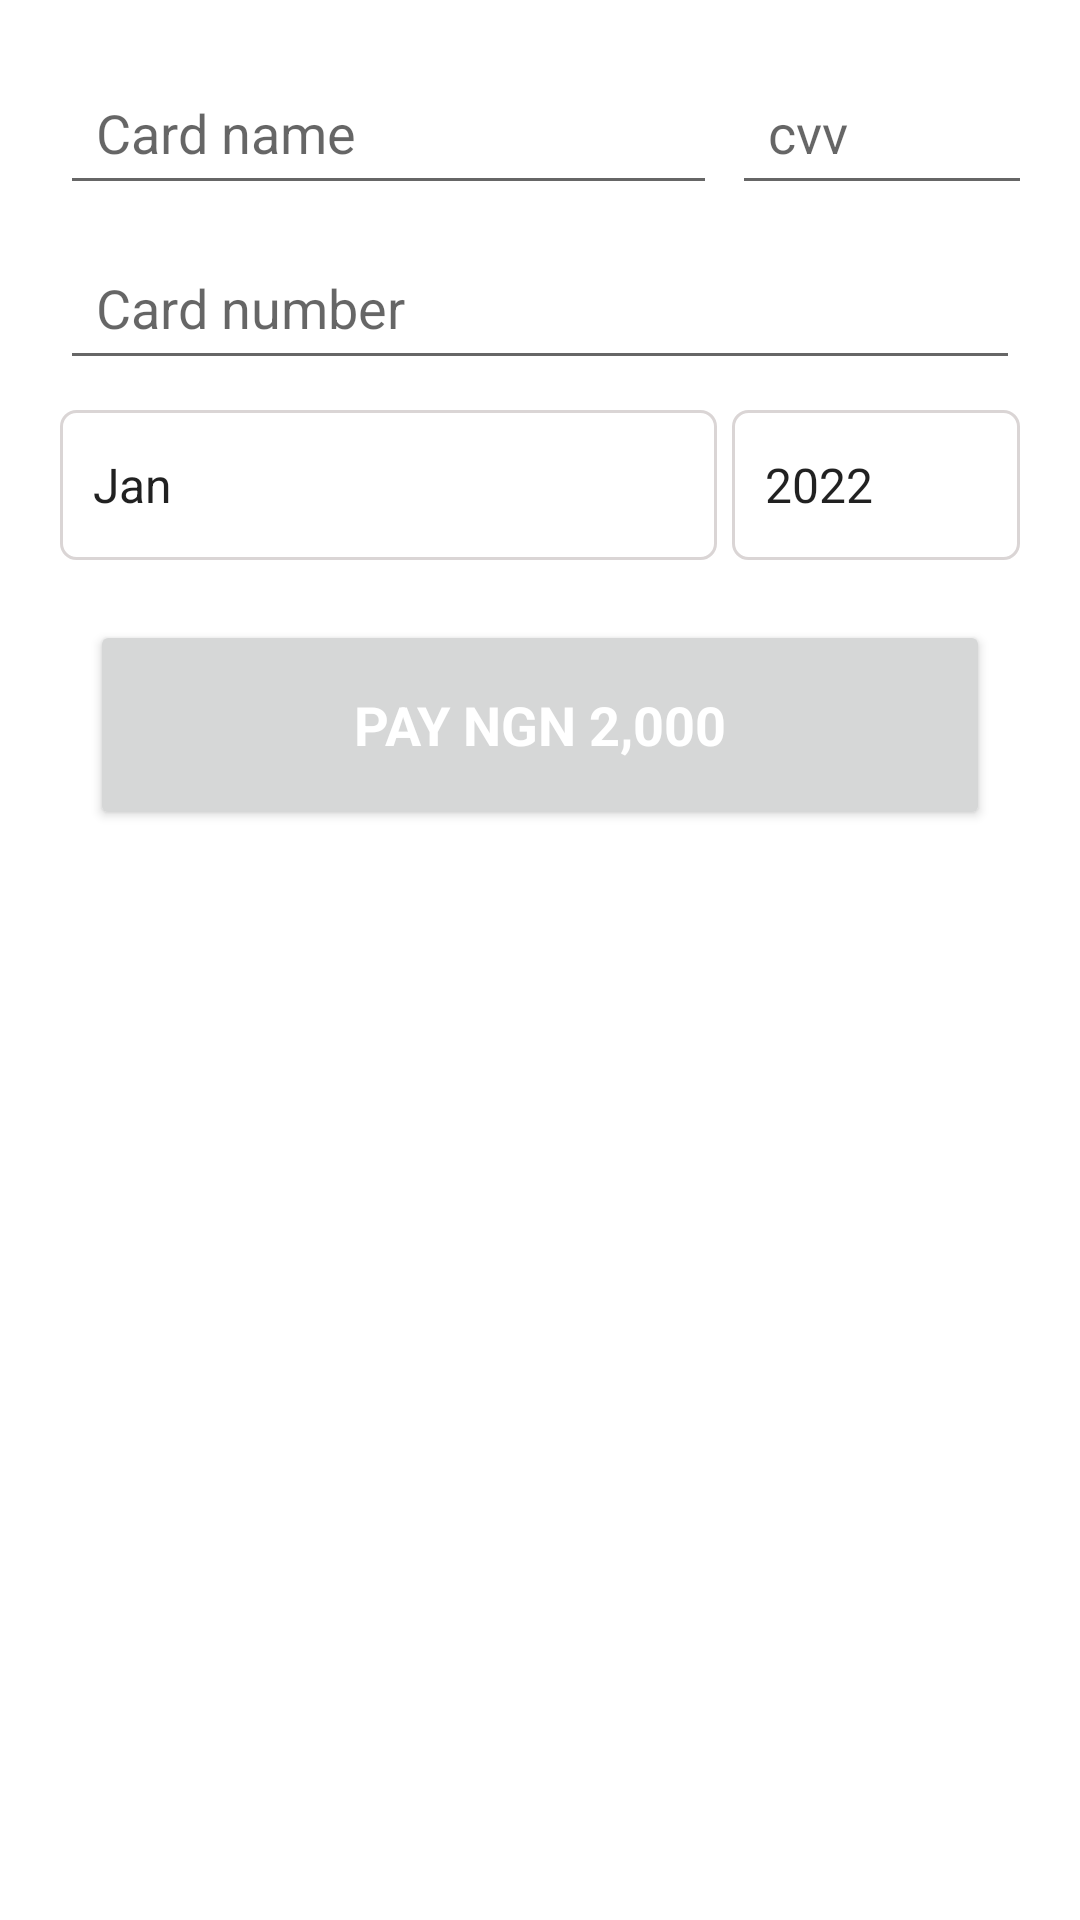

This screen was rendered from an Android layout file. Write that file and the resources it references.
<!-- AndroidManifest.xml: application theme Theme.Sentinel_life -->
<!-- res/layout/activity_payment.xml -->
<?xml version="1.0" encoding="utf-8"?>
<LinearLayout xmlns:android="http://schemas.android.com/apk/res/android"
    xmlns:app="http://schemas.android.com/apk/res-auto"
    xmlns:tools="http://schemas.android.com/tools"
    android:layout_width="match_parent"
    android:layout_height="match_parent"
    android:orientation="vertical"
    android:padding="20dp"
    tools:context=".Payment">


    <LinearLayout
        android:layout_width="match_parent"
        android:layout_height="wrap_content"
        android:orientation="horizontal">

        <LinearLayout
            android:layout_width="match_parent"
            android:layout_height="match_parent"
            android:layout_marginBottom="10dp"
            android:layout_weight="3"
            android:orientation="vertical"
            android:weightSum="10">

            <EditText
                android:id="@+id/edit_customer_name"
                android:layout_width="match_parent"
                android:layout_height="wrap_content"

                android:layout_marginRight="5dp"
                android:layout_weight="3"

                android:ems="10"
                android:hint="Card name"
                android:inputType="textPersonName"
                android:padding="12dp" />

        </LinearLayout>

        <LinearLayout
            android:layout_width="match_parent"
            android:layout_height="match_parent"
            android:layout_marginBottom="10dp"
            android:layout_weight="7"
            android:orientation="vertical">


            <EditText
                android:id="@+id/edit_cvv"
                android:layout_width="100dp"
                android:layout_height="wrap_content"

                android:layout_weight="7"

                android:ems="10"
                android:hint="cvv"
                android:inputType="number"
                android:maxLength="3"
                android:padding="12dp" />
        </LinearLayout>

    </LinearLayout>

    <LinearLayout
        android:layout_width="match_parent"
        android:layout_height="wrap_content"
        android:layout_marginBottom="10dp"
        android:orientation="vertical"
        android:weightSum="10">

        <EditText
            android:id="@+id/edit_card_number"
            android:layout_width="match_parent"
            android:layout_height="wrap_content"

            android:layout_weight="3"

            android:ems="10"
            android:hint="Card number"
            android:inputType="number"
            android:padding="12dp" />

    </LinearLayout>

    <LinearLayout
        android:layout_width="match_parent"
        android:layout_height="wrap_content"
        android:layout_marginBottom="10dp"
        android:orientation="horizontal"
        android:weightSum="10">

        <Spinner
            android:id="@+id/expire_month"
            android:layout_width="match_parent"
            android:layout_height="50dp"

            android:layout_marginTop="0dp"
            android:layout_marginRight="5dp"
            android:layout_marginBottom="0dp"
            android:layout_weight="3"
            android:background="@drawable/dropdown_border"
            android:entries="@array/months"
            android:paddingTop="3dp"
            android:paddingBottom="3dp"
            android:spinnerMode="dialog" />

        <Spinner
            android:id="@+id/expire_year"
            android:layout_width="match_parent"
            android:layout_height="50dp"

            android:layout_marginTop="0dp"
            android:layout_marginBottom="0dp"
            android:layout_weight="7"
            android:background="@drawable/dropdown_border"
            android:entries="@array/year"
            android:paddingTop="3dp"
            android:paddingBottom="3dp"
            android:spinnerMode="dropdown" />

    </LinearLayout>

    <Button
        android:id="@+id/pay_button"
        android:layout_width="match_parent"
        android:layout_height="70dp"
        android:layout_margin="10dp"

        android:onClick="pay"
        android:text="PAY NGN 2,000"
        android:textAppearance="@style/TextAppearance.AppCompat.Medium"
        android:textColor="@color/white"
        android:textStyle="bold" />

</LinearLayout>
<!-- resources referenced by this layout -->
<resources>
  <string-array name="months">
  
  
          <item>Jan</item>
          <item>Feb</item>
          <item>March</item>
          <item>April</item>
          <item>May</item>
          <item>June</item>
          <item>July</item>
          <item>August</item>
          <item>Septemer</item>
          <item>October</item>
          <item>November</item>
          <item>December</item>
  
  
      </string-array>
  <string-array name="year">
  
  
          <item>2022</item>
          <item>2023</item>
          <item>2024</item>
          <item>2025</item>
          <item>2026</item>
          <item>2027</item>
  
      </string-array>
  <color name="white">#FFFFFFFF</color>
  <!-- drawable dropdown_border (drawable-nodpi) -->
  <?xml version="1.0" encoding="utf-8"?>
  <shape xmlns:android="http://schemas.android.com/apk/res/android">
      <stroke
          android:width="1dp"
          android:color="#DAD5D5" />
      <solid android:color="@color/white" />
      <padding
          android:bottom="3dp"
          android:left="3dp"
          android:right="3dp"
          android:top="3dp" />
  
      <corners android:radius="5dp" />
  </shape>
  <style name="Theme.Sentinel_life" parent="Theme.MaterialComponents.DayNight.DarkActionBar">
          
          <item name="colorPrimary">@color/colorPrimary</item>
          <item name="colorPrimaryVariant">@color/colorPrimaryLight</item>
          <item name="colorOnPrimary">@color/white</item>
          
          <item name="colorSecondary">@color/teal_200</item>
          <item name="colorSecondaryVariant">@color/teal_700</item>
          <item name="colorOnSecondary">@color/black</item>
          
          <item name="android:statusBarColor" tools:targetApi="l">?attr/colorPrimaryVariant</item>
          
      </style>
  <color name="colorPrimary">#000C66</color>
  <color name="colorPrimaryLight">#9E000C66</color>
  <color name="teal_200">#FF03DAC5</color>
  <color name="teal_700">#FF018786</color>
  <color name="black">#FF000000</color>
</resources>
